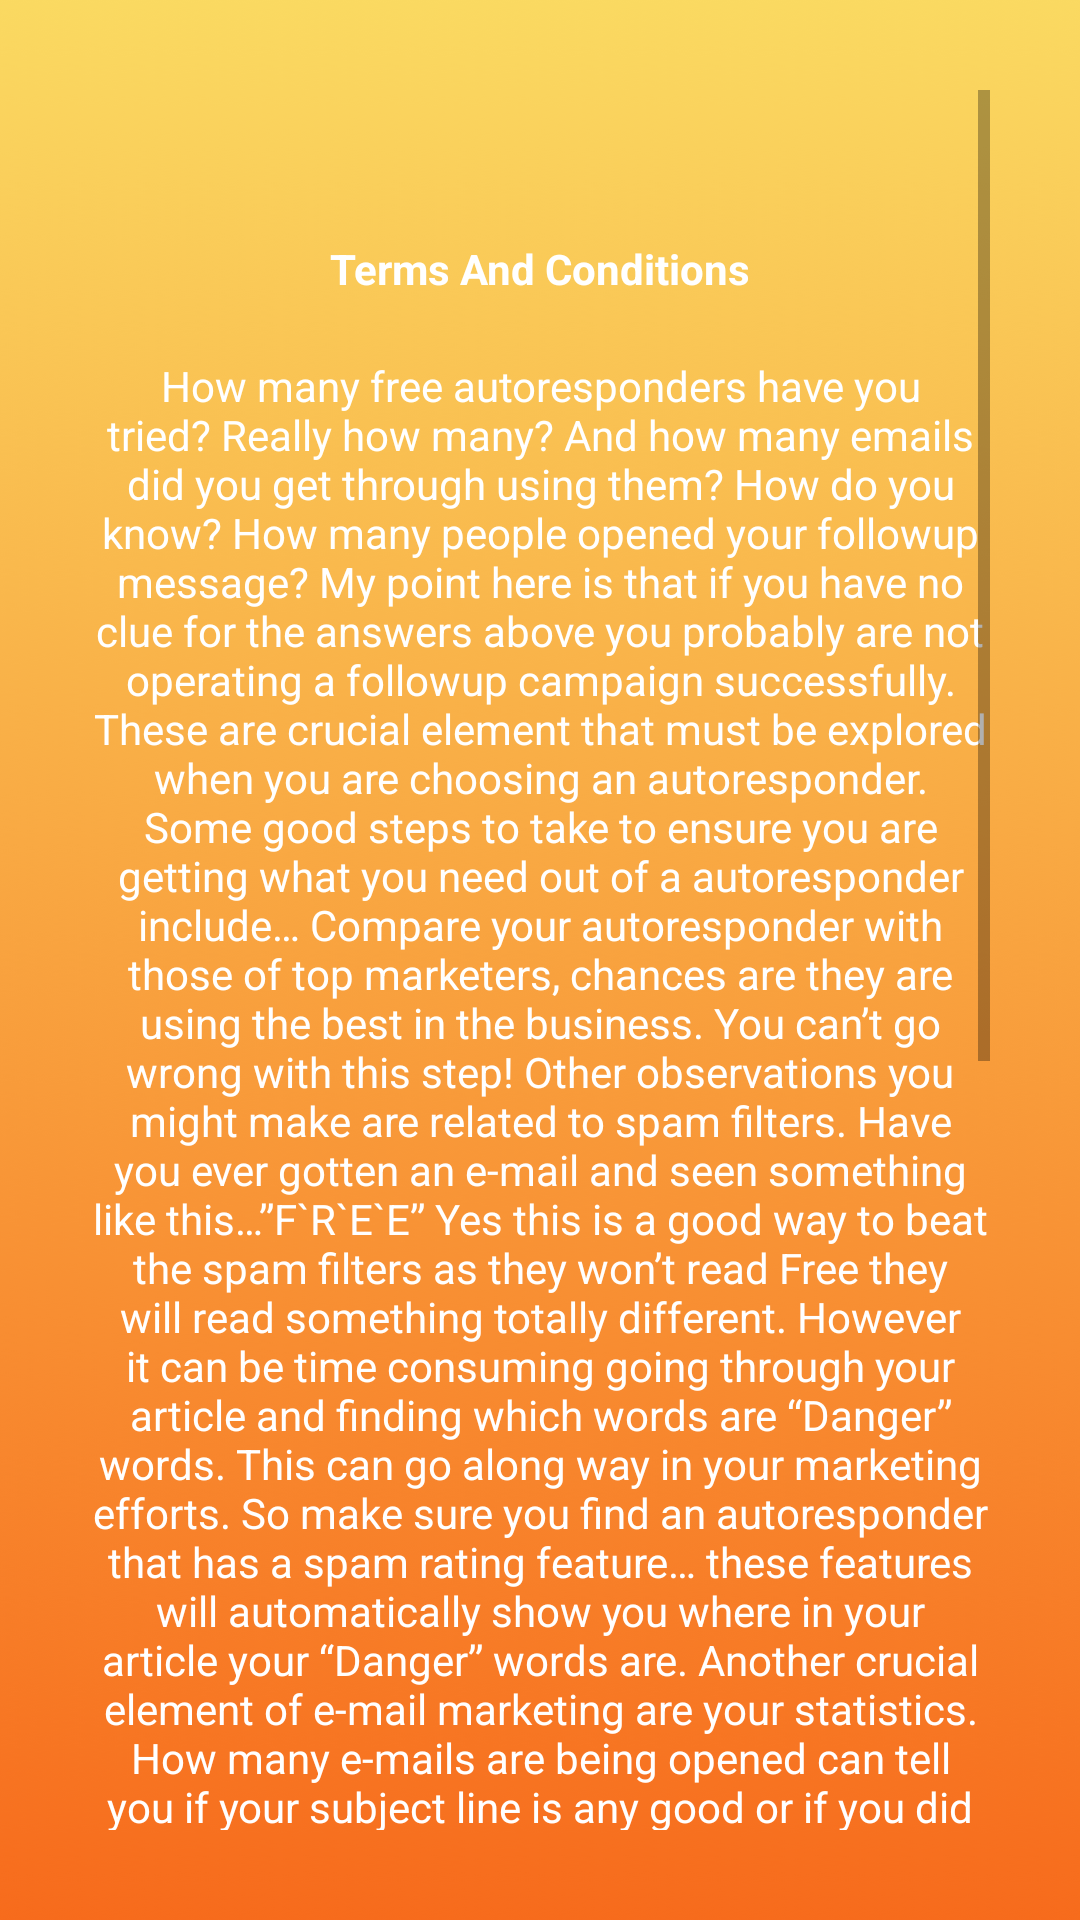

Produce the Android XML layout that renders to this screen, including the resource entries it uses.
<!-- AndroidManifest.xml: application theme NoActionBar -->
<!-- res/layout/activity_terms_and_conditions.xml -->
<?xml version="1.0" encoding="utf-8"?>
<LinearLayout xmlns:android="http://schemas.android.com/apk/res/android"
    xmlns:app="http://schemas.android.com/apk/res-auto"
    xmlns:tools="http://schemas.android.com/tools"
    android:layout_width="match_parent"
    android:layout_height="match_parent"
    android:orientation="vertical"
    android:padding="30dp"
    android:background="@drawable/termsbackground"
    tools:context="com.example.user10.keerat.activity.activity.TermsAndConditions">

    <ScrollView
        android:layout_width="match_parent"
        android:layout_height="match_parent">
        <LinearLayout
            android:layout_width="match_parent"
            android:layout_height="match_parent"
            android:orientation="vertical">
    <TextView
        android:id="@+id/tv_terms"
        android:layout_width="match_parent"
        android:layout_height="wrap_content"
        android:text="@string/terms"
        android:textColor="@android:color/white"
        android:textStyle="bold"
        android:textSize="14sp"
        android:gravity="center"
        android:layout_marginTop="50dp" />

    <TextView
        android:id="@+id/tv_conditions"
        android:layout_width="match_parent"
        android:layout_height="wrap_content"
        android:textSize="14sp"
        android:textColor="@android:color/white"
        android:layout_marginTop="20dp"
        android:textAlignment="center"
        android:text="@string/termsandconditions"/>

        </LinearLayout>
    </ScrollView>

</LinearLayout>
<!-- resources referenced by this layout -->
<resources>
  <!-- drawable termsbackground: png bitmap (drawable-hdpi, 253685 bytes) -->
  <string name="terms">Terms And Conditions</string>
  <string name="termsandconditions">How many free autoresponders have you tried? Really how many? And how many emails did you get through using them? How do you know? How many people opened your followup message?
  
  My point here is that if you have no clue for the answers above you probably are not operating a followup campaign successfully. These are crucial element that must be explored when you are choosing an autoresponder.
  
  Some good steps to take to ensure you are getting what you need out of a autoresponder include… Compare your autoresponder with those of top marketers, chances are they are using the best in the business. You can’t go wrong with this step!
  
  Other observations you might make are related to spam filters. Have you ever gotten an e-mail and seen something like this…”F`R`E`E” Yes this is a good way to beat the spam filters as they won’t read Free they will read something totally different. However it can be time consuming going through your article and finding which words are “Danger” words. This can go along way in your marketing efforts. So make sure you find an autoresponder that has a spam rating feature… these features will automatically show you where in your article your “Danger” words are.
  
  Another crucial element of e-mail marketing are your statistics. How many e-mails are being opened can tell you if your subject line is any good or if you did a good job branding your name. If you know your e-mail statistics you are one step in the right direction in optimizing your potential sales. Finding an autoresponder that shows in depth analysis with your followups are also key.
  
  What should a followup contain? Good question… My personally experience suggests directing your subscribers to a full article located on the web. There are some good reasons for this. You can create an excitement teaser in the followup e-mail and beg your article to be read on the web. There is also the chance that since you have an article archive on the web many subscribers will often read more than just your original article. Your subscriber might not be interested in one article but they may find what they are looking for browsing through your previous articles.
  
  Broadcasting! So your subscribers are finished receiving their original followup series… now what? Find an auto responder that allows you to broadcast an update or an offer to the entire subscriber list. Don’t let your subscribers go to waste, this feature is a must!
  
  Remember not to bore your hard earned subscribers. Present them with a problem and offer them a solution! Its that easy…
  
  Find my recommended autoresponder on my marketing blog!</string>
  <style name="NoActionBar" parent="Theme.AppCompat.Light.NoActionBar">
          <item name="android:windowActionBar">false</item>
          <item name="android:windowNoTitle">true</item>
  
  
  
      </style>
</resources>
